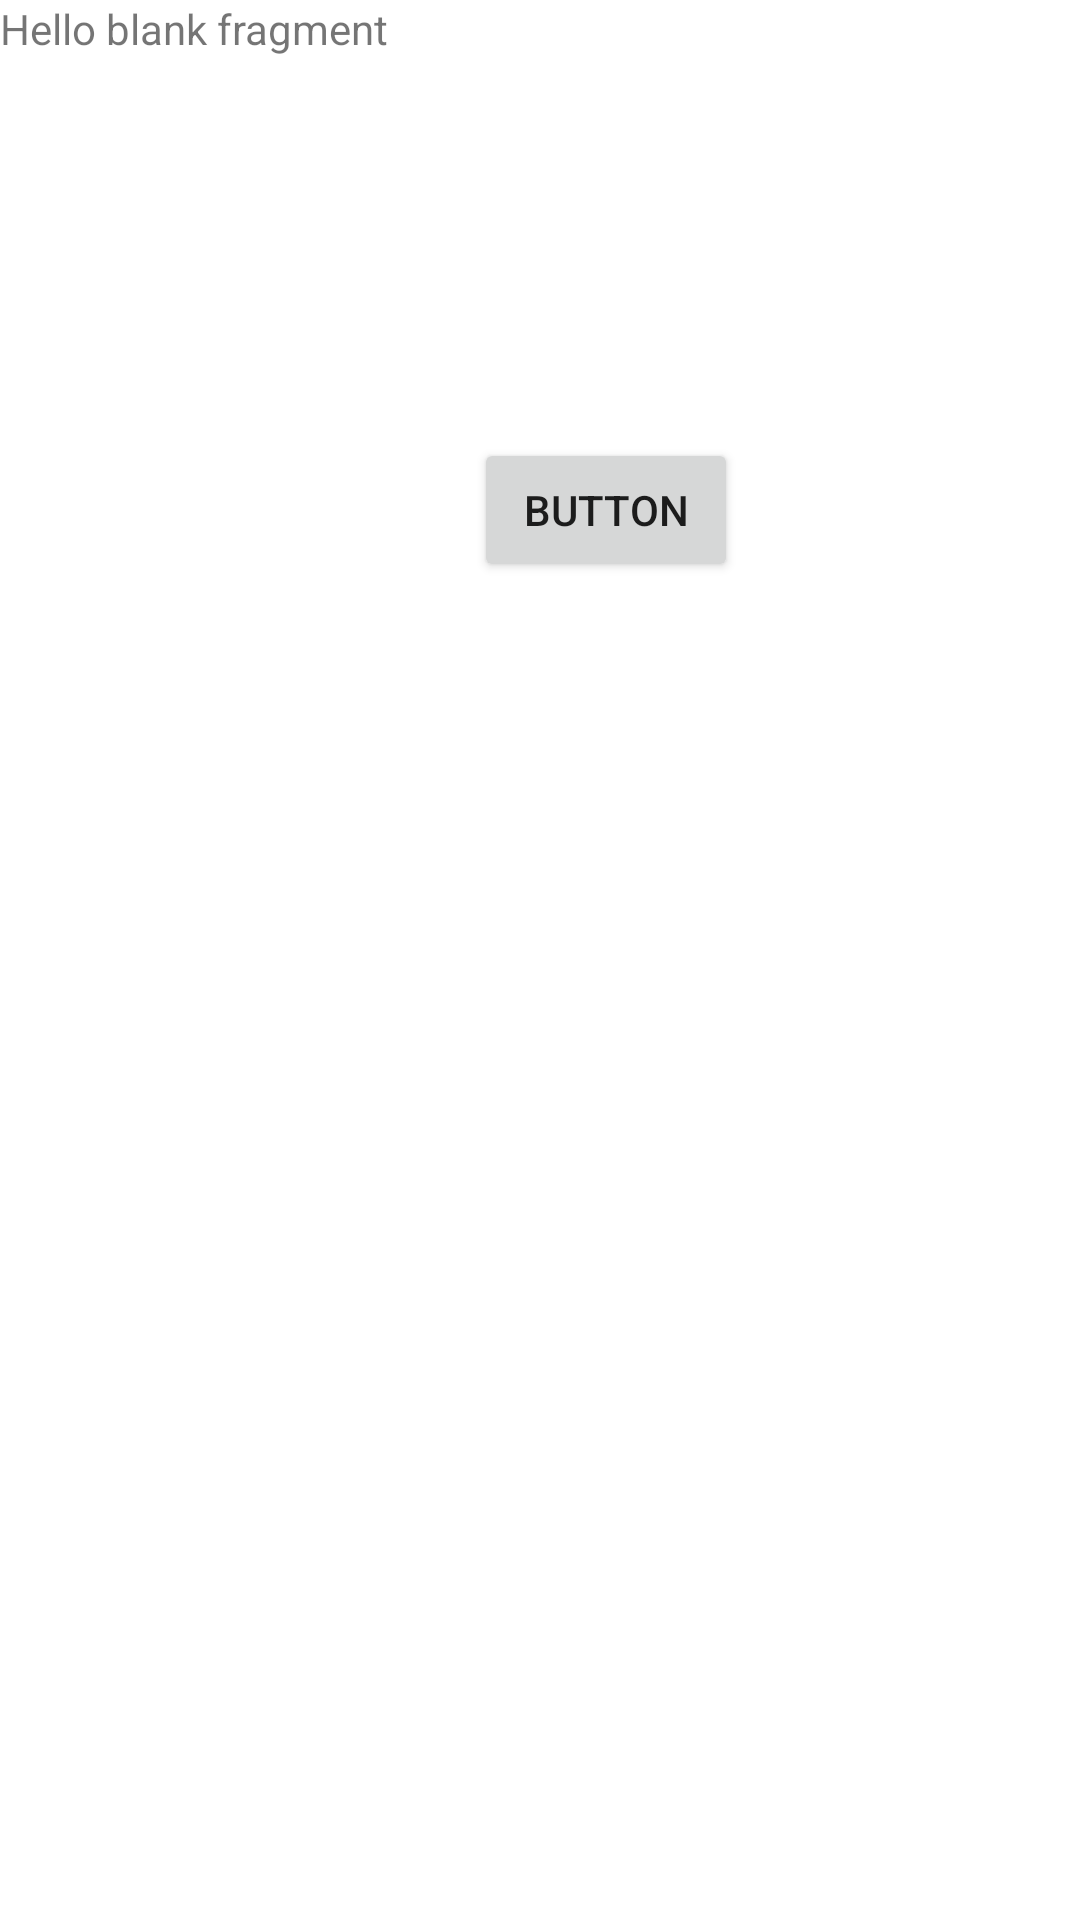

Layout XML and referenced resources for this Android screen:
<!-- AndroidManifest.xml: application theme Theme.PRM392_WalletProject -->
<!-- res/layout/fragment_get_data_from_category.xml -->
<?xml version="1.0" encoding="utf-8"?>
<FrameLayout xmlns:android="http://schemas.android.com/apk/res/android"
    xmlns:app="http://schemas.android.com/apk/res-auto"
    xmlns:tools="http://schemas.android.com/tools"
    android:layout_width="match_parent"
    android:layout_height="match_parent"
    tools:context=".activity.GetDataFromCategoryFragment">

    
    <TextView
        android:layout_width="match_parent"
        android:layout_height="match_parent"
        android:text="@string/hello_blank_fragment" />

    <androidx.constraintlayout.widget.ConstraintLayout
        android:layout_width="match_parent"
        android:layout_height="match_parent">

        <Button
            android:id="@+id/btn_test_data"
            android:layout_width="wrap_content"
            android:layout_height="wrap_content"
            android:layout_marginStart="158dp"
            android:layout_marginTop="146dp"
            android:onClick="onClickBtn"
            android:text="Button"
            app:layout_constraintStart_toStartOf="parent"
            app:layout_constraintTop_toTopOf="parent" />
    </androidx.constraintlayout.widget.ConstraintLayout>

</FrameLayout>
<!-- resources referenced by this layout -->
<resources>
  <string name="hello_blank_fragment">Hello blank fragment</string>
  <style name="Theme.PRM392_WalletProject" parent="Theme.MaterialComponents.Light.NoActionBar">
          
          <item name="colorPrimary">@color/primaryColor</item>
          <item name="colorPrimaryVariant">@color/purple_700</item>
          <item name="colorOnPrimary">@color/white</item>
          
          <item name="colorSecondary">@color/teal_200</item>
          <item name="colorSecondaryVariant">@color/teal_700</item>
          <item name="colorOnSecondary">@color/black</item>
          
          <item name="android:statusBarColor" tools:targetApi="l">?attr/colorPrimaryVariant</item>
          
      </style>
  <color name="primaryColor">#00AA71</color>
  <color name="purple_700">#FF3700B3</color>
  <color name="white">#FFFFFFFF</color>
  <color name="teal_200">#FF03DAC5</color>
  <color name="teal_700">#FF018786</color>
  <color name="black">#FF000000</color>
</resources>
